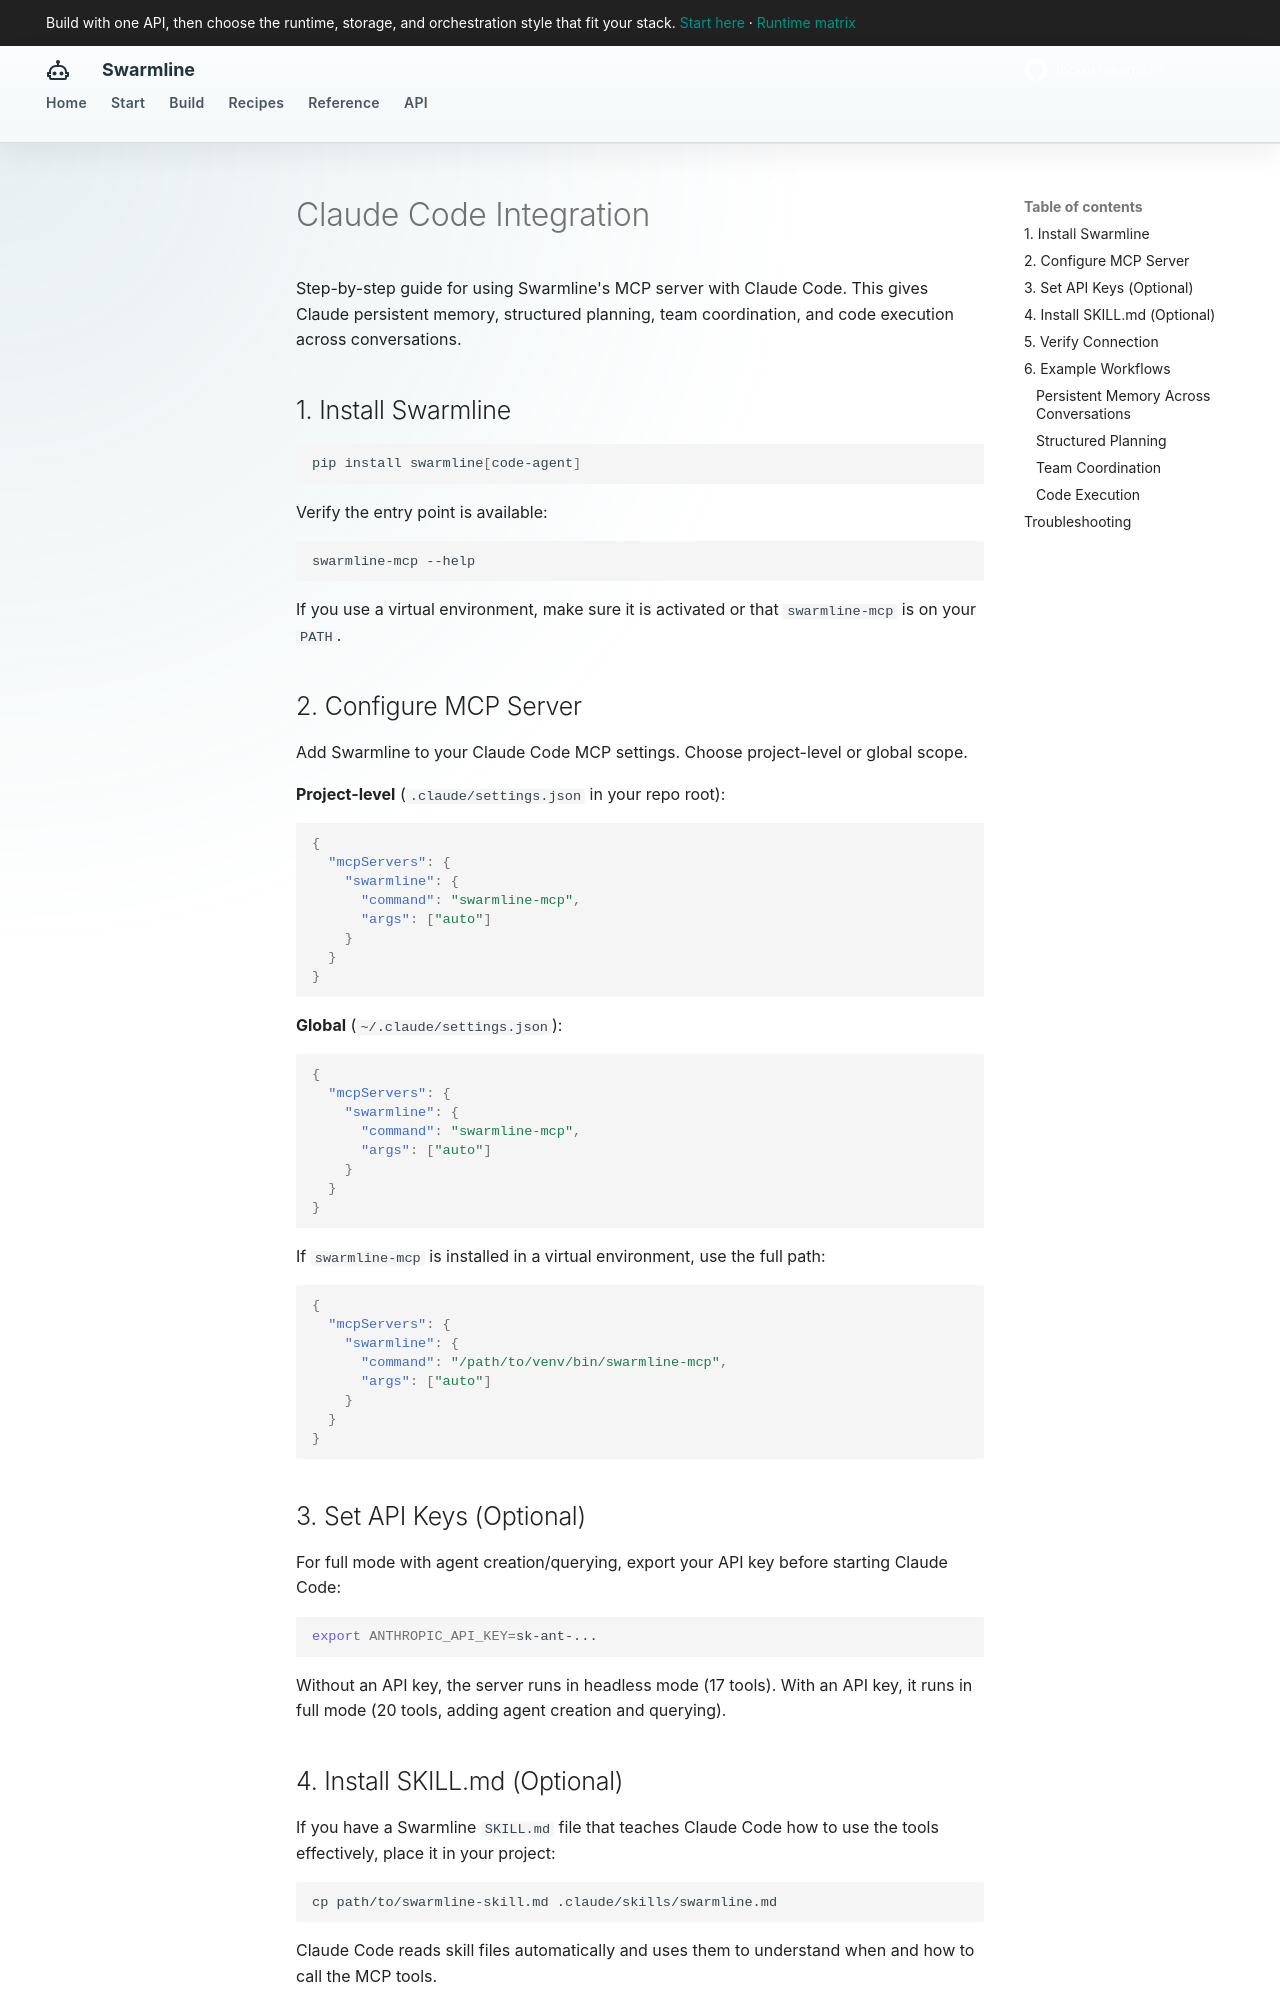

repository: fockus/swarmline · page: claude-code-integration/index.html · generator: mkdocs

# Claude Code Integration

Step-by-step guide for using Swarmline's MCP server with Claude Code. This gives Claude persistent memory, structured planning, team coordination, and code execution across conversations.

## 1. Install Swarmline

```bash
pip install swarmline[code-agent]
```

Verify the entry point is available:

```bash
swarmline-mcp --help
```

If you use a virtual environment, make sure it is activated or that `swarmline-mcp` is on your `PATH`.

## 2. Configure MCP Server

Add Swarmline to your Claude Code MCP settings. Choose project-level or global scope.

**Project-level** (`.claude/settings.json` in your repo root):

```json
{
  "mcpServers": {
    "swarmline": {
      "command": "swarmline-mcp",
      "args": ["auto"]
    }
  }
}
```

**Global** (`~/.claude/settings.json`):

```json
{
  "mcpServers": {
    "swarmline": {
      "command": "swarmline-mcp",
      "args": ["auto"]
    }
  }
}
```

If `swarmline-mcp` is installed in a virtual environment, use the full path:

```json
{
  "mcpServers": {
    "swarmline": {
      "command": "/path/to/venv/bin/swarmline-mcp",
      "args": ["auto"]
    }
  }
}
```

## 3. Set API Keys (Optional)

For full mode with agent creation/querying, export your API key before starting Claude Code:

```bash
export ANTHROPIC_API_KEY=sk-ant-...
```

Without an API key, the server runs in headless mode (17 tools). With an API key, it runs in full mode (20 tools, adding agent creation and querying).

## 4. Install SKILL.md (Optional)

If you have a Swarmline `SKILL.md` file that teaches Claude Code how to use the tools effectively, place it in your project:

```bash
cp path/to/swarmline-skill.md .claude/skills/swarmline.md
```

Claude Code reads skill files automatically and uses them to understand when and how to call the MCP tools.

## 5. Verify Connection

Start Claude Code in your project directory. Ask it to check the Swarmline server status:

> Check Swarmline MCP server status

Claude should call `swarmline_status` and return the current mode and agent count.

## 6. Example Workflows
